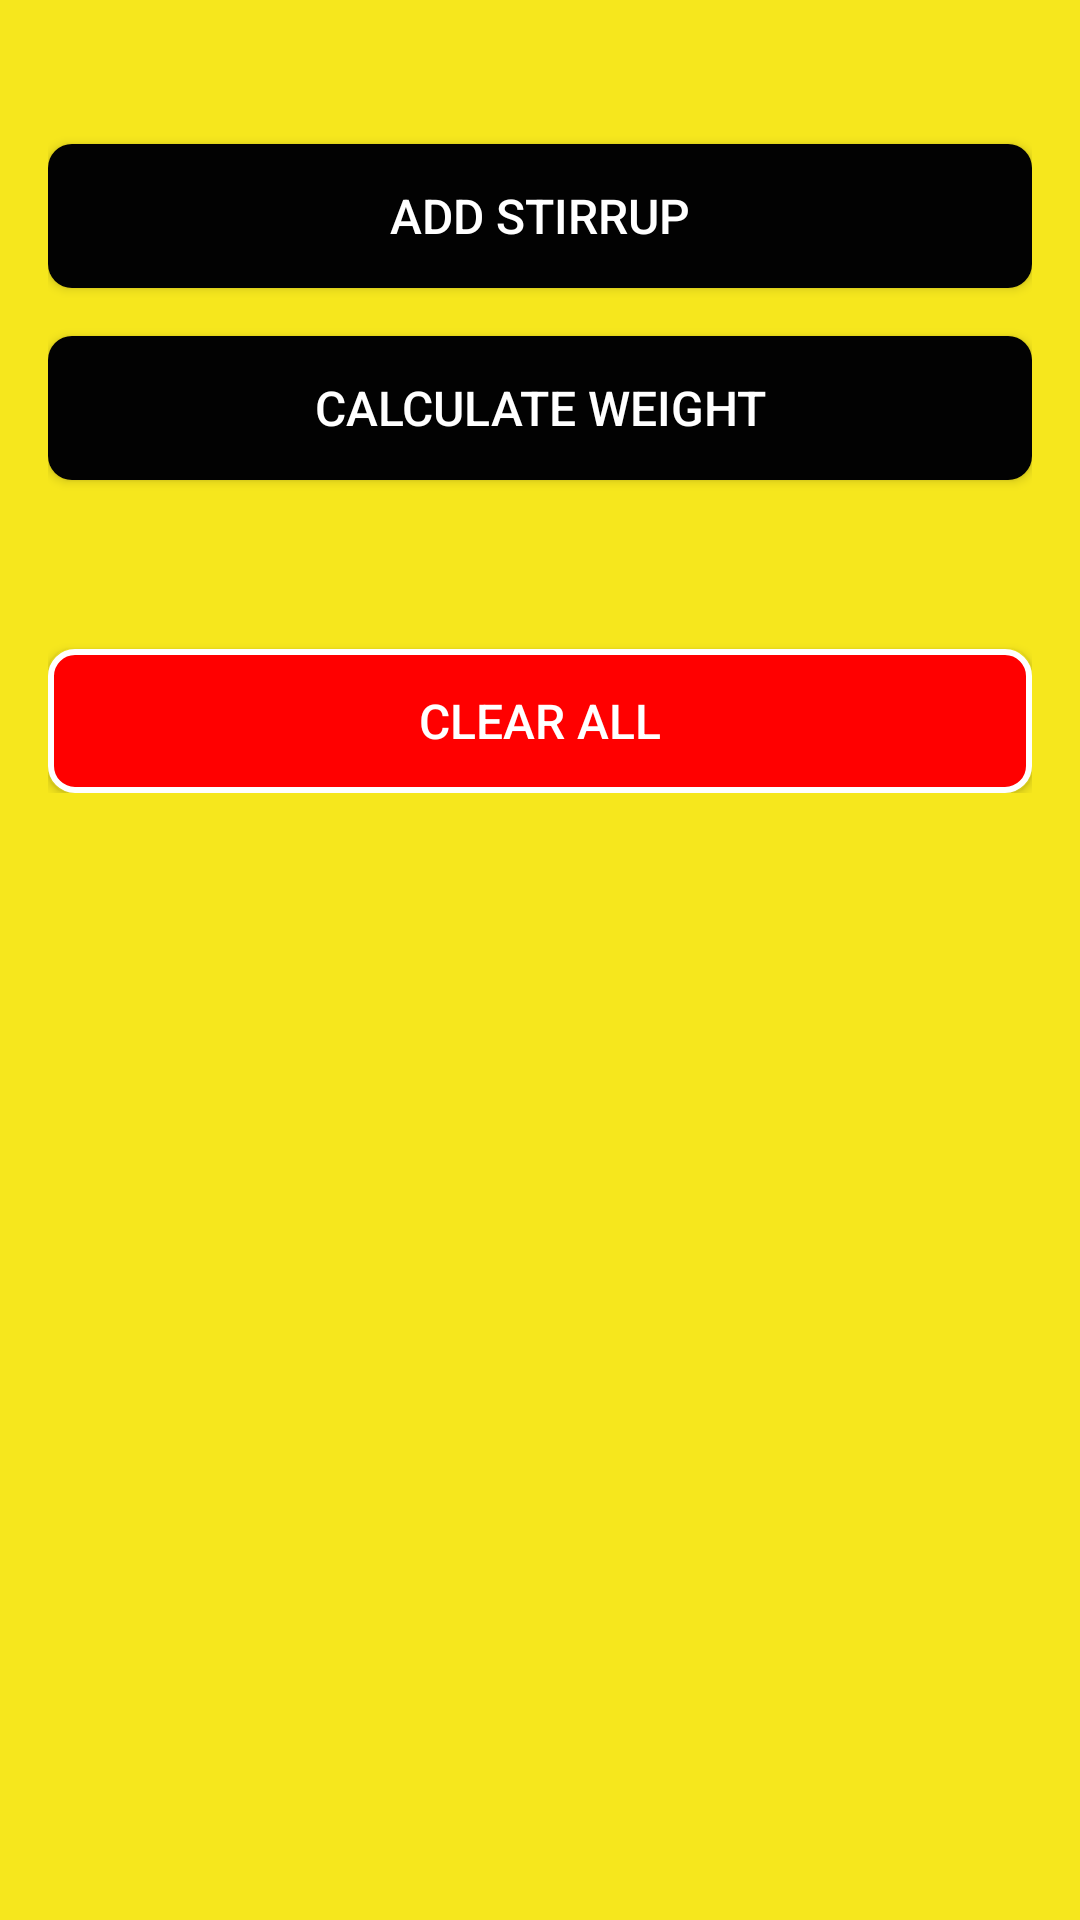

Android layout source for this screen:
<!-- AndroidManifest.xml: application theme Theme.Rebardia -->
<!-- res/layout/activity_tenmm.xml -->
<?xml version="1.0" encoding="utf-8"?>
<RelativeLayout xmlns:android="http://schemas.android.com/apk/res/android"
    xmlns:tools="http://schemas.android.com/tools"
    android:layout_width="match_parent"
    android:layout_height="match_parent"
    android:background="@color/yellow_gradient"
    tools:context=".MainActivity">





    <ScrollView
        android:layout_width="match_parent"
        android:layout_height="match_parent">

        <LinearLayout
            android:id="@+id/scrollLinearLayout"
            android:layout_width="match_parent"
            android:layout_height="wrap_content"
            android:orientation="vertical"
            android:padding="16dp">

            <LinearLayout
                android:id="@+id/stirrupContainer"
                android:layout_width="match_parent"
                android:layout_height="wrap_content"
                android:orientation="vertical"
                android:layout_below="@id/buttonAddStirrup"
                android:padding="16dp"/>



            <Button
                android:id="@+id/buttonAddStirrup"
                android:layout_width="match_parent"
                android:layout_height="wrap_content"
                android:background="@drawable/elevated"
                android:text="ADD STIRRUP"
                android:textColor="#FFFFFF"
                android:textSize="16sp" />

            <Button
                android:id="@+id/buttonCalculate"
                android:layout_width="match_parent"
                android:layout_height="wrap_content"
                android:background="@drawable/elevated"
                android:text="CALCULATE WEIGHT"
                android:textColor="#FFFFFF"
                android:textSize="16sp"
                android:layout_marginTop="16dp" />

            <TextView
                android:id="@+id/textViewResult"
                android:layout_width="wrap_content"
                android:layout_height="wrap_content"
                android:layout_marginTop="16dp"
                android:text=""
                android:textSize="18sp"/>

            <Button
                android:id="@+id/buttonErase"
                android:layout_width="match_parent"
                android:layout_height="wrap_content"
                android:background="@drawable/outlined"
                android:text="Clear All"
                android:textColor="#FFFFFF"
                android:textSize="16sp"
                android:layout_marginTop="16dp" />

        </LinearLayout>
    </ScrollView>

</RelativeLayout>
<!-- resources referenced by this layout -->
<resources>
  <color name="yellow_gradient">#F6E71D</color>
  <!-- drawable elevated (drawable) -->
  <selector xmlns:android="http://schemas.android.com/apk/res/android">
      <item android:state_pressed="true">
          <shape>
              <solid android:color="#020202" />
              <corners android:radius="8dp" />
          </shape>
      </item>
      <item>
          <shape>
              <solid android:color="#020202" />
              <corners android:radius="8dp" />
          </shape>
      </item>
  </selector>
  <!-- drawable outlined (drawable) -->
  <selector xmlns:android="http://schemas.android.com/apk/res/android">
      <item android:state_pressed="true">
          <shape>
              <solid android:color="#FFFFFF" />
              <stroke
                  android:width="2dp"
                  android:color="#4CAF50" />
              <corners android:radius="8dp" />
          </shape>
      </item>
      <item>
          <shape>
              <solid android:color="#ff0000" />
              <stroke
                  android:width="2dp"
                  android:color="#FFFFFF" />
              <corners android:radius="8dp" />
          </shape>
      </item>
  </selector>
  <style name="Theme.Rebardia" parent="Theme.AppCompat.Light.DarkActionBar">
          
          <item name="colorPrimary">@color/purple_500</item>
          <item name="colorPrimaryVariant">@color/purple_700</item>
          <item name="colorOnPrimary">@color/white</item>
          
          <item name="colorSecondary">@color/teal_200</item>
          <item name="colorSecondaryVariant">@color/teal_700</item>
          <item name="colorOnSecondary">@color/black</item>
          
          <item name="android:statusBarColor">?attr/colorPrimaryVariant</item>
          
      </style>
  <color name="purple_500">#FF6200EE</color>
  <color name="purple_700">#FF3700B3</color>
  <color name="white">#FFFFFFFF</color>
  <color name="teal_200">#FF03DAC5</color>
  <color name="teal_700">#FF018786</color>
  <color name="black">#FF000000</color>
</resources>
